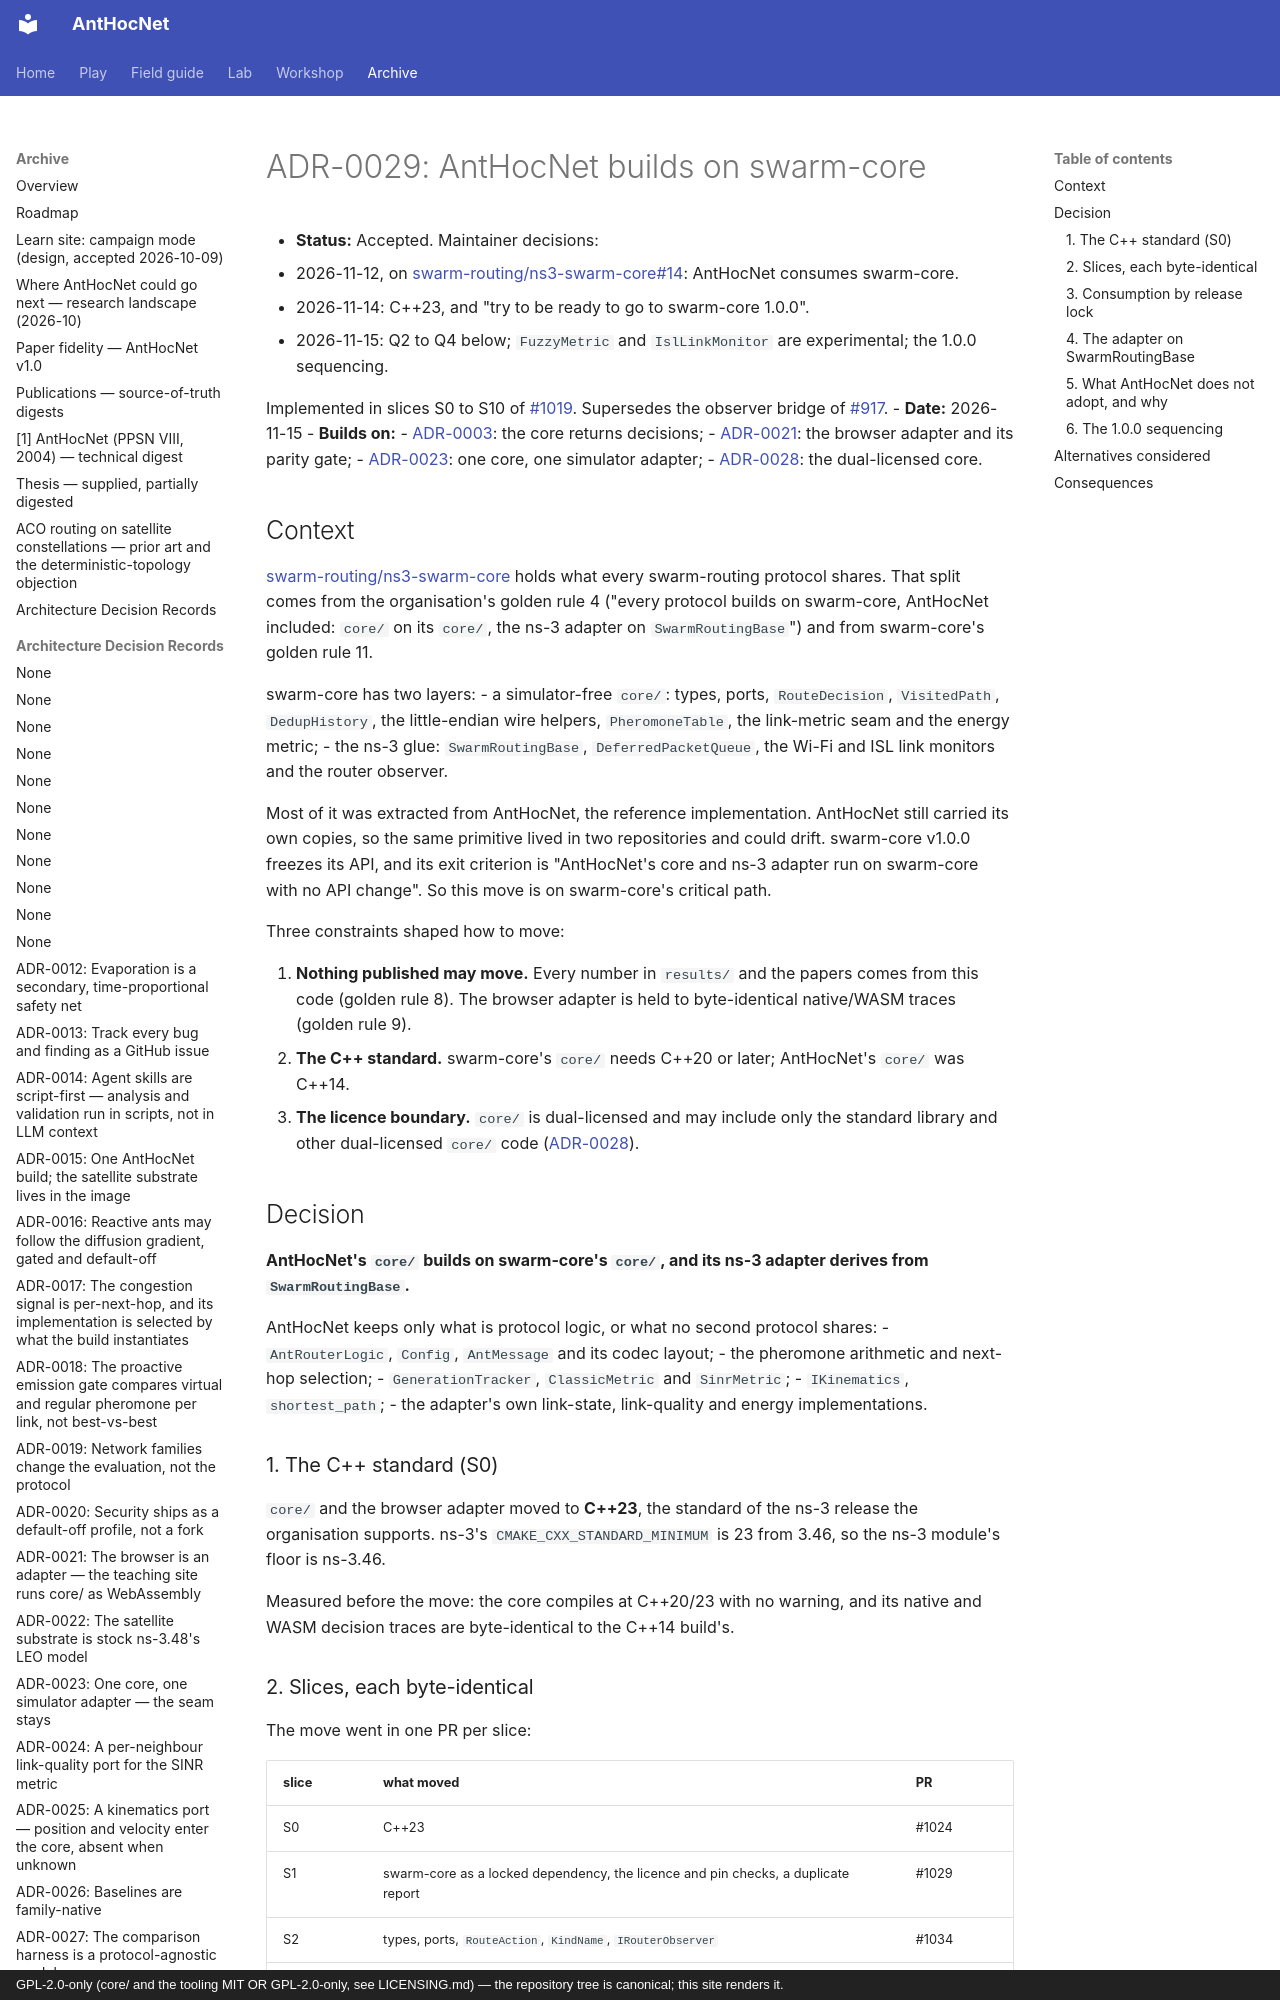

repository: swarm-routing/AntHocNet · page: adr/0029-anthocnet-builds-on-swarm-core/index.html · generator: mkdocs · copyright: GPL-2.0-only (core/ and the tooling MIT OR GPL-2.0-only, see LICENSING.md) — the repository tree is canonical; this site renders it.

# ADR-0029: AntHocNet builds on swarm-core

- **Status:** Accepted. Maintainer decisions:
  - 2026-11-12, on [swarm-routing/ns3-swarm-core#14](https://github.com/swarm-routing/ns3-swarm-core/issues/14): AntHocNet consumes swarm-core.
  - 2026-11-14: C++23, and "try to be ready to go to swarm-core 1.0.0".
  - 2026-11-15: Q2 to Q4 below; `FuzzyMetric` and `IslLinkMonitor` are experimental; the 1.0.0 sequencing.

  Implemented in slices S0 to S10 of [#1019](https://github.com/swarm-routing/AntHocNet/issues/1019). Supersedes the observer bridge of [#917](https://github.com/swarm-routing/AntHocNet/issues/917).
- **Date:** 2026-11-15
- **Builds on:**
  - [ADR-0003](0003-pure-core-returns-route-decisions.md): the core returns decisions;
  - [ADR-0021](0021-the-browser-is-an-adapter.md): the browser adapter and its parity gate;
  - [ADR-0023](0023-one-core-one-simulator-adapter.md): one core, one simulator adapter;
  - [ADR-0028](0028-core-is-dual-licensed.md): the dual-licensed core.

## Context

[swarm-routing/ns3-swarm-core](https://github.com/swarm-routing/ns3-swarm-core) holds what every swarm-routing protocol shares. That split comes from the organisation's golden rule 4 ("every protocol builds on swarm-core, AntHocNet included: `core/` on its `core/`, the ns-3 adapter on `SwarmRoutingBase`") and from swarm-core's golden rule 11.

swarm-core has two layers:
- a simulator-free `core/`: types, ports, `RouteDecision`, `VisitedPath`, `DedupHistory`, the little-endian wire helpers, `PheromoneTable`, the link-metric seam and the energy metric;
- the ns-3 glue: `SwarmRoutingBase`, `DeferredPacketQueue`, the Wi-Fi and ISL link monitors and the router observer.

Most of it was extracted from AntHocNet, the reference implementation. AntHocNet still carried its own copies, so the same primitive lived in two repositories and could drift. swarm-core v1.0.0 freezes its API, and its exit criterion is "AntHocNet's core and ns-3 adapter run on swarm-core with no API change". So this move is on swarm-core's critical path.

Three constraints shaped how to move:

1. **Nothing published may move.** Every number in `results/` and the papers comes from this code (golden rule 8). The browser adapter is held to byte-identical native/WASM traces (golden rule 9).
2. **The C++ standard.** swarm-core's `core/` needs C++20 or later; AntHocNet's `core/` was C++14.
3. **The licence boundary.** `core/` is dual-licensed and may include only the standard library and other dual-licensed `core/` code ([ADR-0028](0028-core-is-dual-licensed.md)).

## Decision

**AntHocNet's `core/` builds on swarm-core's `core/`, and its ns-3 adapter derives from `SwarmRoutingBase`.**

AntHocNet keeps only what is protocol logic, or what no second protocol shares:
- `AntRouterLogic`, `Config`, `AntMessage` and its codec layout;
- the pheromone arithmetic and next-hop selection;
- `GenerationTracker`, `ClassicMetric` and `SinrMetric`;
- `IKinematics`, `shortest_path`;
- the adapter's own link-state, link-quality and energy implementations.

### 1. The C++ standard (S0)

`core/` and the browser adapter moved to **C++23**, the standard of the ns-3 release the organisation supports. ns-3's `CMAKE_CXX_STANDARD_MINIMUM` is 23 from 3.46, so the ns-3 module's floor is ns-3.46.

Measured before the move: the core compiles at C++20/23 with no warning, and its native and WASM decision traces are byte-identical to the C++14 build's.
